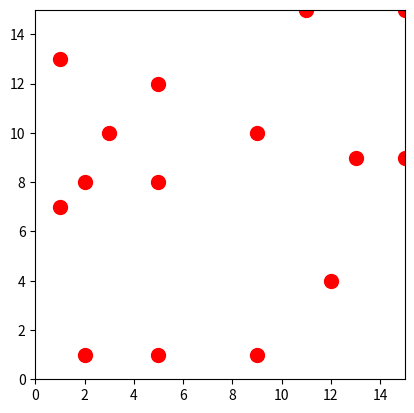
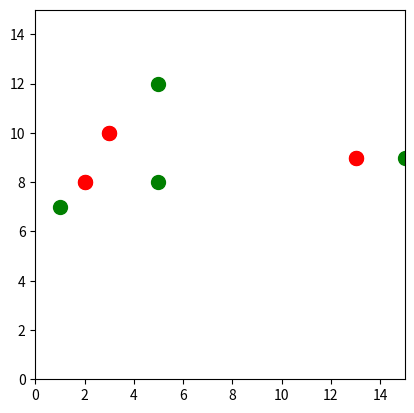
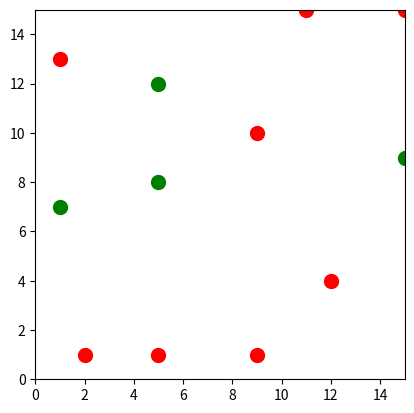

The matplotlib source for these figures, in order:
import matplotlib.pyplot as plt
# import numpy as np
import random
import math


class Environment():
    # assumes starting from point 0, 0
    def __init__(self, width, height):
        self.width = width
        self.height = height
        self.population = []
        self.fig = plt.figure()

    def draw_graph(self):
        ax = self.fig.add_subplot(111, aspect='equal')
        ax.set_xlim(0, (0 + self.width))
        ax.set_ylim(0, (0 + self.height))

class Fish():
    def __init__(self, fish_dict=None):
        if fish_dict is None:
            self.x = random.randint(0, environ_width)
            self.y = random.randint(0, environ_height)
            self.type = random.choice(fish_types)
            self.size = 10
            self.fish_colour = 'red'
        else:
            self.x = fish_dict['x']
            self.y = fish_dict['y']
            self.type = fish_dict['type']
            self.size = fish_dict['size']
            self.fish_colour = fish_dict['colour']
        # print('fish coords:', (self.x, self.y))
        # initial_dist.append([self.x, self.y])
        # environ.append([self.x, self.y, self.type])


    def create_fish_dict(self):
        return {'x': self.x, 'y': self.y, 'type': self.type, 'size': self.size, 'colour': self.fish_colour}

    def plot_fish(self):
        plt.plot(self.x, self.y, marker='o', markersize=self.size, color=self.fish_colour)



# class Whale(Fish):
#     def __init__(self, x, y):
#         self.x = random.randint(0, 15)
#         self.y = random.randint(0, 15)
#         self.size = whale_size
#         self.fish_colour = 'blue'
#
#
# class Tuna(Fish):
#     def __init__(self, x, y):
#         self.x = random.randint(0, 15)
#         self.y = random.randint(0, 15)
#         self.size = tuna_size
#         self.fish_colour = 'yellow'

class Movement():
    def __init__(self, fish_dict):
        self.x = fish_dict['x']
        self.y = fish_dict['y']
        self.type = fish_dict['type']
        self.size = fish_dict['size']
        self.fish_colour = fish_dict['colour']

    def closest_fish(self, environ):
        dist_list = []
        zero_dist_count = 0
        if len(environ) != 0: #if not first fish
            for other_fish in environ:
                # could change the following to a pythag function
                csquare = (self.x - other_fish['x']) ** 2 + (self.y - other_fish['y']) ** 2
                dist = math.sqrt(csquare)
                # to avoid it calculating the distance to itself
                if dist == 0 & zero_dist_count == 0:
                    zero_dist_count += 1
                    continue
                dist_list.append({'dist': dist, 'x': other_fish['x'], 'y': other_fish['y']})
            if len(dist_list) > 0:
                closest = min(dist_list, key=lambda x:x['dist'])  #closest fish as dict
                return closest

    def collision_detection(self, closest_fish):
        if closest_fish is None:
            return False
        if closest_fish['dist'] < min_dist:
            # print('collision! subject fish:', (self.x, self.y), 'closest fish:', (closest_fish['x'], closest_fish['y']), 'distance:', closest_fish['dist'])
            return True


    def move_fish(self):
        return {'x': self.x, 'y': self.y + 1, 'type': self.type, 'size': self.size, 'colour': self.fish_colour}



### inputs
fish_types = ['whale', 'tuna']
graph_file = 'initial_distribution.png'
environ_width = 15
environ_height = 15
fish_pop = 15
whale_size = 30
tuna_size = whale_size/2
min_dist = 3

initial_environ = Environment(environ_width, environ_height)
graph = initial_environ.draw_graph()

environ = []
collision_list = []
ok_locs = []


fish_num = 0
while fish_num < fish_pop:
    fishy = Fish()
    fish_num += 1
    fishy.plot_fish()
    # print(fishy.create_fish_dict())
    environ.append(fishy.create_fish_dict())
    # print(initial_positions)
    # print('fish dict', fishy.create_fish_dict())

for i in environ:
    move = Movement(i)
    closest = move.closest_fish(environ)
    if move.collision_detection(closest) is True:
        collision_list.append(i)
    else:
        ok_locs.append(i)

print('col list', len(collision_list))
print('ok list', len(ok_locs))
count = 0
for j in collision_list[count:]:
    move = Movement(j)
    moved = move.move_fish()
    moved = Movement(moved)
    closest = moved.closest_fish(ok_locs)
    if move.collision_detection(closest) is True:
        collision_list.append(j)
    else:
        j['colour'] = 'green'
        ok_locs.append(j)
        print('fixed')
    count += 1
    # collision_list = [j for j in collision_list if j['x'] and j['y']]

        # filter(lambda j: j, collision_list)
print('col list', len(collision_list))
print('ok list', len(ok_locs))
    # else:

    # if
    # print(i)
    #
    # fish_dict = fishy.create_fish_dict()
    # closest = fishy.closest_fish(environ)
    # move = Movement(fish_dict)
    # while True:
    #     move.collision_detection(closest)
    #     while True:
    #         move.collision_detection(closest)
    #         moved_fish = move.move_fish()
    #         fishy = Fish(moved_fish)
    #         fish_dict = fishy.create_fish_dict()
    #         closest = fishy.closest_fish(environ)
    #         move = Movement(fish_dict)
    #         if move.collision_detection(closest) is not True:
    #             break
    # print(fishy.closest_fish(environ))
    # fishy.plot_fish()
    # print('fish dict', fishy.create_fish_dict())

collision_env = Environment(environ_width, environ_height)
collision_graph = collision_env.draw_graph()

# for i in
for i in collision_list:
    f = Fish(i)
    f.plot_fish()

collision_env.fig.savefig('collision.png',dpi=90, bbox_inches='tight')
ok_env = Environment(environ_width, environ_height)
ok_graph = ok_env.draw_graph()
for x in ok_locs:
    g = Fish(x)
    g.plot_fish()

ok_env.fig.savefig('ok.png',dpi=90, bbox_inches='tight')

print(environ)
initial_environ.fig.savefig(graph_file, dpi=90, bbox_inches='tight')
print(collision_list)
print(ok_locs)


# problem with not adding to population
# look at getting rid of self.x etc in Whale, is it covered in the init statement for fish?
# need to get it to loop round - if it is too close, generate fish again (or just move fish??)